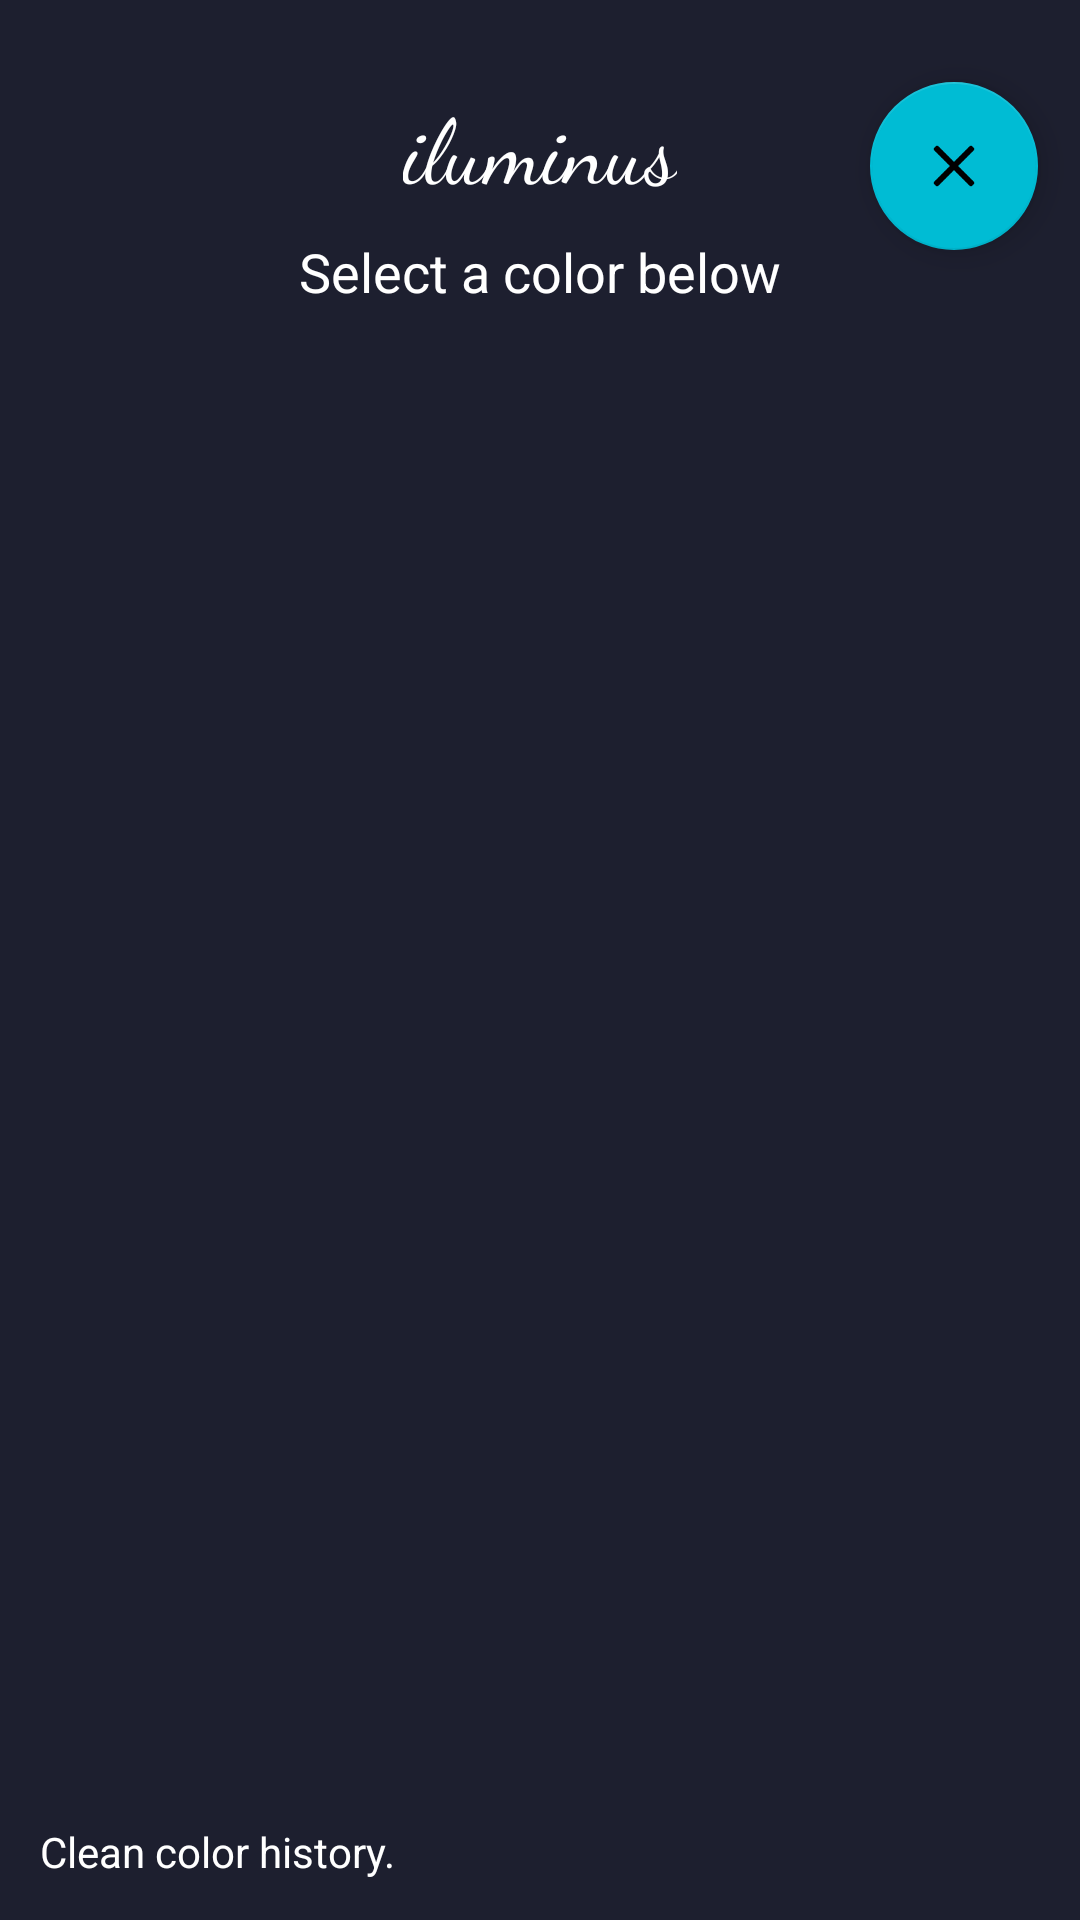

Here is an Android app screen rendered from its layout file. Give the layout XML and the strings, colors and styles it references.
<!-- AndroidManifest.xml: application theme AppTheme -->
<!-- res/layout/layout_color_history.xml -->
<?xml version="1.0" encoding="utf-8"?>
<androidx.constraintlayout.widget.ConstraintLayout xmlns:android="http://schemas.android.com/apk/res/android"
    xmlns:app="http://schemas.android.com/apk/res-auto"
    android:id="@+id/ConstraintLayoutColorHistory"
    android:layout_width="match_parent"
    android:layout_height="match_parent"
    android:background="@drawable/background">

    <com.google.android.material.floatingactionbutton.FloatingActionButton
        android:id="@+id/FloatingActionButtonCloseColorHistory"
        android:layout_width="wrap_content"
        android:layout_height="wrap_content"
        android:clickable="true"
        android:focusable="true"
        app:backgroundTint="@color/cyan_500"
        app:layout_constraintBottom_toBottomOf="parent"
        app:layout_constraintEnd_toEndOf="parent"
        app:layout_constraintHorizontal_bias="0.954"
        app:layout_constraintStart_toStartOf="parent"
        app:layout_constraintTop_toTopOf="parent"
        app:layout_constraintVertical_bias="0.047"
        app:srcCompat="@drawable/ic_close" />

    <TextView
        android:id="@+id/TextViewColorSummary"
        android:layout_width="wrap_content"
        android:layout_height="wrap_content"
        android:text="@string/Iluminus_tv2"
        android:textColor="@color/colorText"
        android:textSize="18sp"
        app:layout_constraintBottom_toBottomOf="parent"
        app:layout_constraintEnd_toEndOf="parent"
        app:layout_constraintStart_toStartOf="parent"
        app:layout_constraintTop_toTopOf="parent"
        app:layout_constraintVertical_bias="0.127" />

    <TextView
        android:id="@+id/TextViewColorHistory"
        android:layout_width="wrap_content"
        android:layout_height="wrap_content"
        android:fontFamily="cursive"
        android:text="@string/app_name"
        android:textColor="@color/colorText"
        android:textSize="30sp"
        android:typeface="monospace"
        app:layout_constraintBottom_toBottomOf="parent"
        app:layout_constraintEnd_toEndOf="parent"
        app:layout_constraintStart_toStartOf="parent"
        app:layout_constraintTop_toTopOf="parent"
        app:layout_constraintVertical_bias="0.046" />

    <ListView
        android:id="@+id/ListViewColorHistory"
        android:layout_width="0dp"
        android:layout_height="500dp"
        app:layout_constraintBottom_toBottomOf="parent"
        app:layout_constraintEnd_toEndOf="parent"
        app:layout_constraintHorizontal_bias="0.0"
        app:layout_constraintStart_toStartOf="parent"
        app:layout_constraintTop_toTopOf="parent"
        app:layout_constraintVertical_bias="0.666" />

    <TextView
        android:id="@+id/TextViewCleanColorHistory"
        android:layout_width="wrap_content"
        android:layout_height="wrap_content"
        android:clickable="true"
        android:focusable="true"
        android:text="@string/Iluminus_Clear_Database"
        app:layout_constraintBottom_toBottomOf="parent"
        app:layout_constraintEnd_toEndOf="parent"
        app:layout_constraintHorizontal_bias="0.055"
        app:layout_constraintStart_toStartOf="parent"
        app:layout_constraintTop_toBottomOf="@+id/ListViewColorHistory"
        app:layout_constraintVertical_bias="0.517" />
</androidx.constraintlayout.widget.ConstraintLayout>
<!-- resources referenced by this layout -->
<resources>
  <color name="colorText">#ffffff</color>
  <color name="cyan_500">#00bcd4</color>
  <!-- drawable background (drawable) -->
  <?xml version="1.0" encoding="utf-8"?>
  <shape xmlns:android="http://schemas.android.com/apk/res/android">
      <gradient
          android:startColor="@color/background"
          android:endColor="@color/background"
          android:angle="0"/>
  </shape>
  <!-- drawable ic_close: png bitmap (drawable-v24, 600 bytes) -->
  <string name="Iluminus_Clear_Database">Clean color history.</string>
  <string name="Iluminus_tv2">Select a color below</string>
  <string name="app_name" translatable="false">iluminus</string>
  <style name="AppTheme" parent="Theme.MaterialComponents.Light.NoActionBar">
          
          <item name="colorPrimary">@color/colorPrimary</item>
          <item name="colorPrimaryDark">@color/background</item>
          <item name="colorAccent">@color/light_blue_500</item>
          <item name="android:textColor">@color/textColorPrimary</item>
          <item name="android:windowBackground">@drawable/background</item>
      </style>
  <color name="background">#1d1f2f</color>
  <color name="colorPrimary">#30419e</color>
  <color name="light_blue_500">#03A9F4</color>
  <color name="textColorPrimary">#ffffff</color>
</resources>
